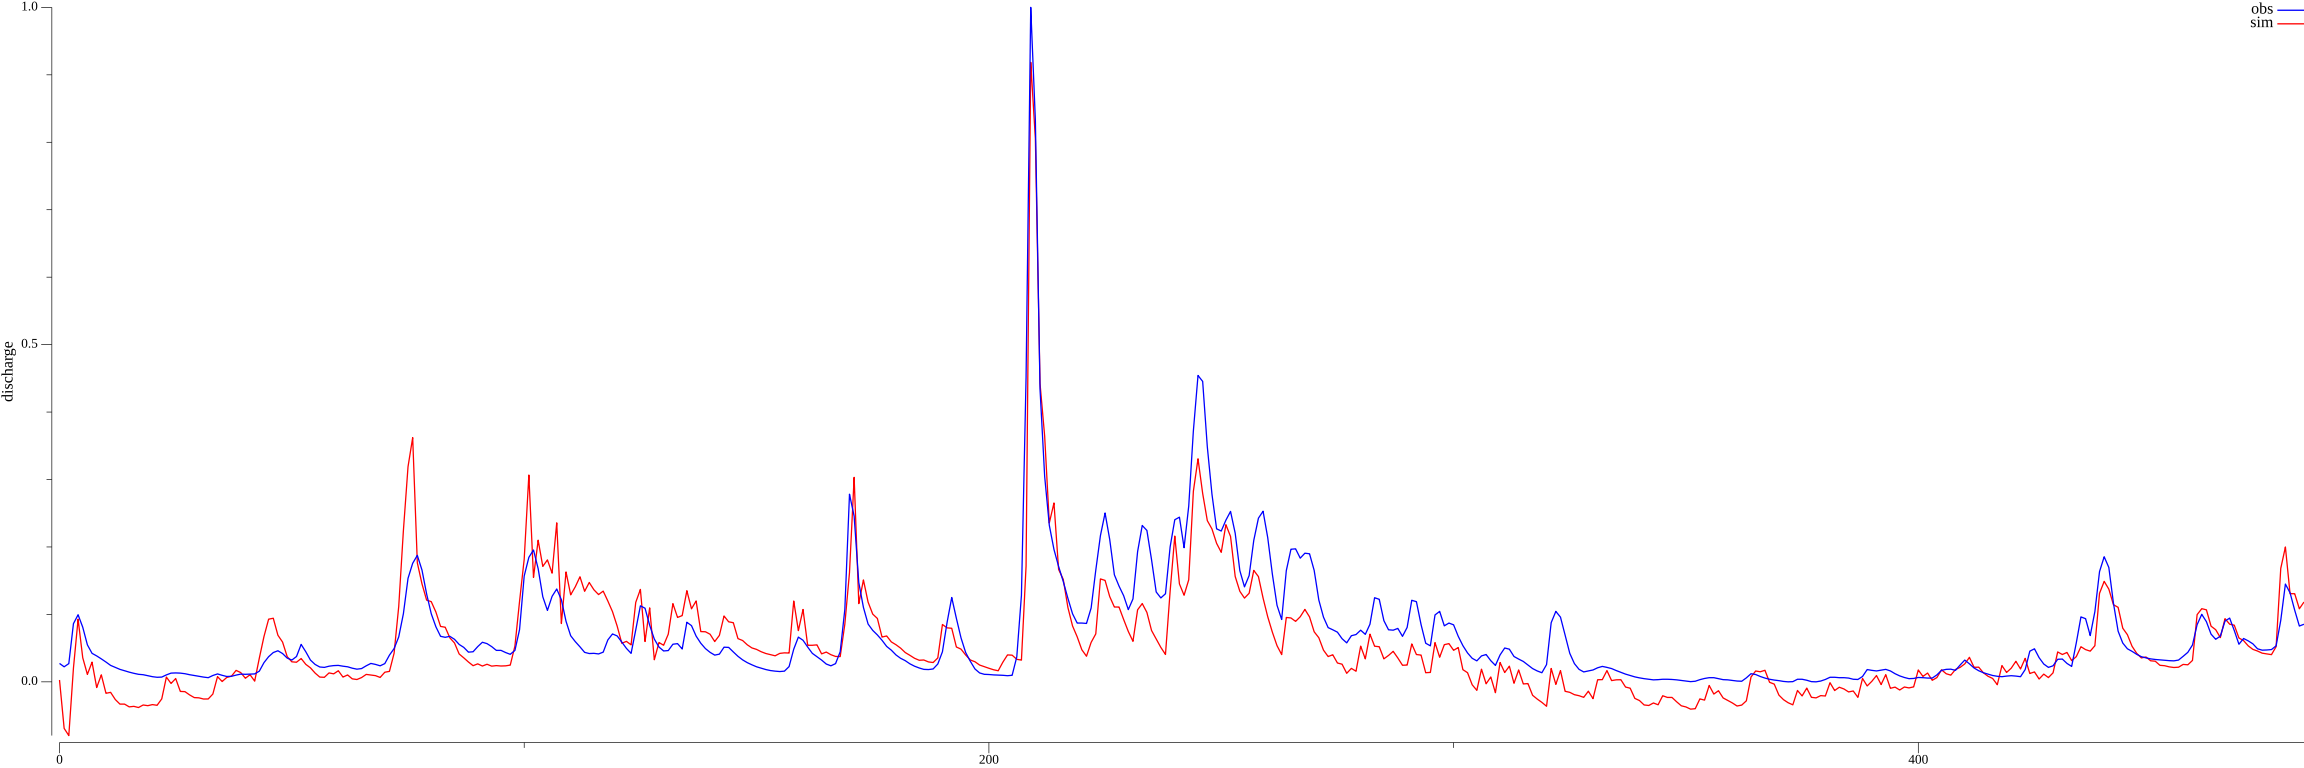

Source data for this figure (header and first rows):
date, obs, sim
2018-08-19 00:00:00 +0000 UTC, 0.02729, 0.002741
2018-08-20 00:00:00 +0000 UTC, 0.0223, -0.06903
2018-08-21 00:00:00 +0000 UTC, 0.027, -0.07966
2018-08-22 00:00:00 +0000 UTC, 0.08627, 0.02041
2018-08-23 00:00:00 +0000 UTC, 0.09947, 0.09289
2018-08-24 00:00:00 +0000 UTC, 0.08099, 0.03575
2018-08-25 00:00:00 +0000 UTC, 0.05487, 0.01105
2018-08-26 00:00:00 +0000 UTC, 0.04225, 0.02918
2018-08-27 00:00:00 +0000 UTC, 0.03844, -0.008418
2018-08-28 00:00:00 +0000 UTC, 0.03404, 0.01038
2018-08-29 00:00:00 +0000 UTC, 0.02934, -0.01699
2018-08-30 00:00:00 +0000 UTC, 0.02435, -0.01559
2018-08-31 00:00:00 +0000 UTC, 0.02142, -0.02618
2018-09-01 00:00:00 +0000 UTC, 0.01849, -0.03302
2018-09-02 00:00:00 +0000 UTC, 0.01643, -0.03305
2018-09-03 00:00:00 +0000 UTC, 0.01438, -0.03711
2018-09-04 00:00:00 +0000 UTC, 0.01262, -0.03636
2018-09-05 00:00:00 +0000 UTC, 0.01115, -0.0381
2018-09-06 00:00:00 +0000 UTC, 0.01056, -0.03435
2018-09-07 00:00:00 +0000 UTC, 0.009096, -0.03532
2018-09-08 00:00:00 +0000 UTC, 0.007629, -0.03376
2018-09-09 00:00:00 +0000 UTC, 0.006749, -0.03479
2018-09-10 00:00:00 +0000 UTC, 0.007042, -0.02527
2018-09-11 00:00:00 +0000 UTC, 0.01027, 0.007037
2018-09-12 00:00:00 +0000 UTC, 0.01291, -0.002393
2018-09-13 00:00:00 +0000 UTC, 0.0132, 0.004857
2018-09-14 00:00:00 +0000 UTC, 0.01291, -0.01421
2018-09-15 00:00:00 +0000 UTC, 0.01203, -0.01456
2018-09-16 00:00:00 +0000 UTC, 0.01056, -0.0194
2018-09-17 00:00:00 +0000 UTC, 0.00939, -0.02336
2018-09-18 00:00:00 +0000 UTC, 0.008216, -0.02373
2018-09-19 00:00:00 +0000 UTC, 0.007042, -0.0255
2018-09-20 00:00:00 +0000 UTC, 0.006162, -0.02541
2018-09-21 00:00:00 +0000 UTC, 0.00939, -0.01809
2018-09-22 00:00:00 +0000 UTC, 0.01174, 0.007707
2018-09-23 00:00:00 +0000 UTC, 0.009683, 0.000487
2018-09-24 00:00:00 +0000 UTC, 0.007923, 0.006548
2018-09-25 00:00:00 +0000 UTC, 0.008216, 0.008343
2018-09-26 00:00:00 +0000 UTC, 0.009977, 0.01696
2018-09-27 00:00:00 +0000 UTC, 0.01144, 0.0137
2018-09-28 00:00:00 +0000 UTC, 0.01115, 0.005297
2018-09-29 00:00:00 +0000 UTC, 0.01144, 0.01057
2018-09-30 00:00:00 +0000 UTC, 0.01174, 0.001052
2018-10-01 00:00:00 +0000 UTC, 0.01585, 0.03515
2018-10-02 00:00:00 +0000 UTC, 0.02846, 0.06722
2018-10-03 00:00:00 +0000 UTC, 0.03727, 0.09289
2018-10-04 00:00:00 +0000 UTC, 0.04343, 0.09428
2018-10-05 00:00:00 +0000 UTC, 0.04607, 0.06908
2018-10-06 00:00:00 +0000 UTC, 0.04196, 0.05899
2018-10-07 00:00:00 +0000 UTC, 0.03521, 0.03729
2018-10-08 00:00:00 +0000 UTC, 0.03228, 0.02968
2018-10-09 00:00:00 +0000 UTC, 0.03756, 0.02907
2018-10-10 00:00:00 +0000 UTC, 0.05546, 0.03455
2018-10-11 00:00:00 +0000 UTC, 0.0446, 0.02595
2018-10-12 00:00:00 +0000 UTC, 0.03228, 0.02073
2018-10-13 00:00:00 +0000 UTC, 0.02582, 0.01304
2018-10-14 00:00:00 +0000 UTC, 0.02201, 0.007064
2018-10-15 00:00:00 +0000 UTC, 0.02142, 0.006718
2018-10-16 00:00:00 +0000 UTC, 0.02318, 0.01323
2018-10-17 00:00:00 +0000 UTC, 0.02406, 0.01186
... 424 more rows
